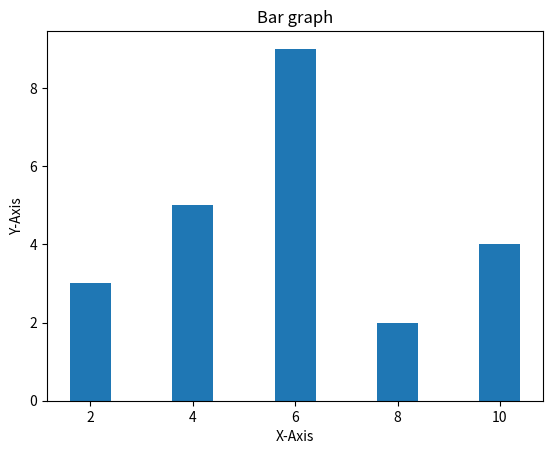

Here is the Python script that generated this plot:
import matplotlib.pyplot as plt


x = [2,4,6,8,10]
y = [3,5,9,2,4]

plt.bar(x,y)
plt.xlabel('X-Axis')
plt.ylabel('Y-Axis')
plt.title('Bar graph')
plt.show()


